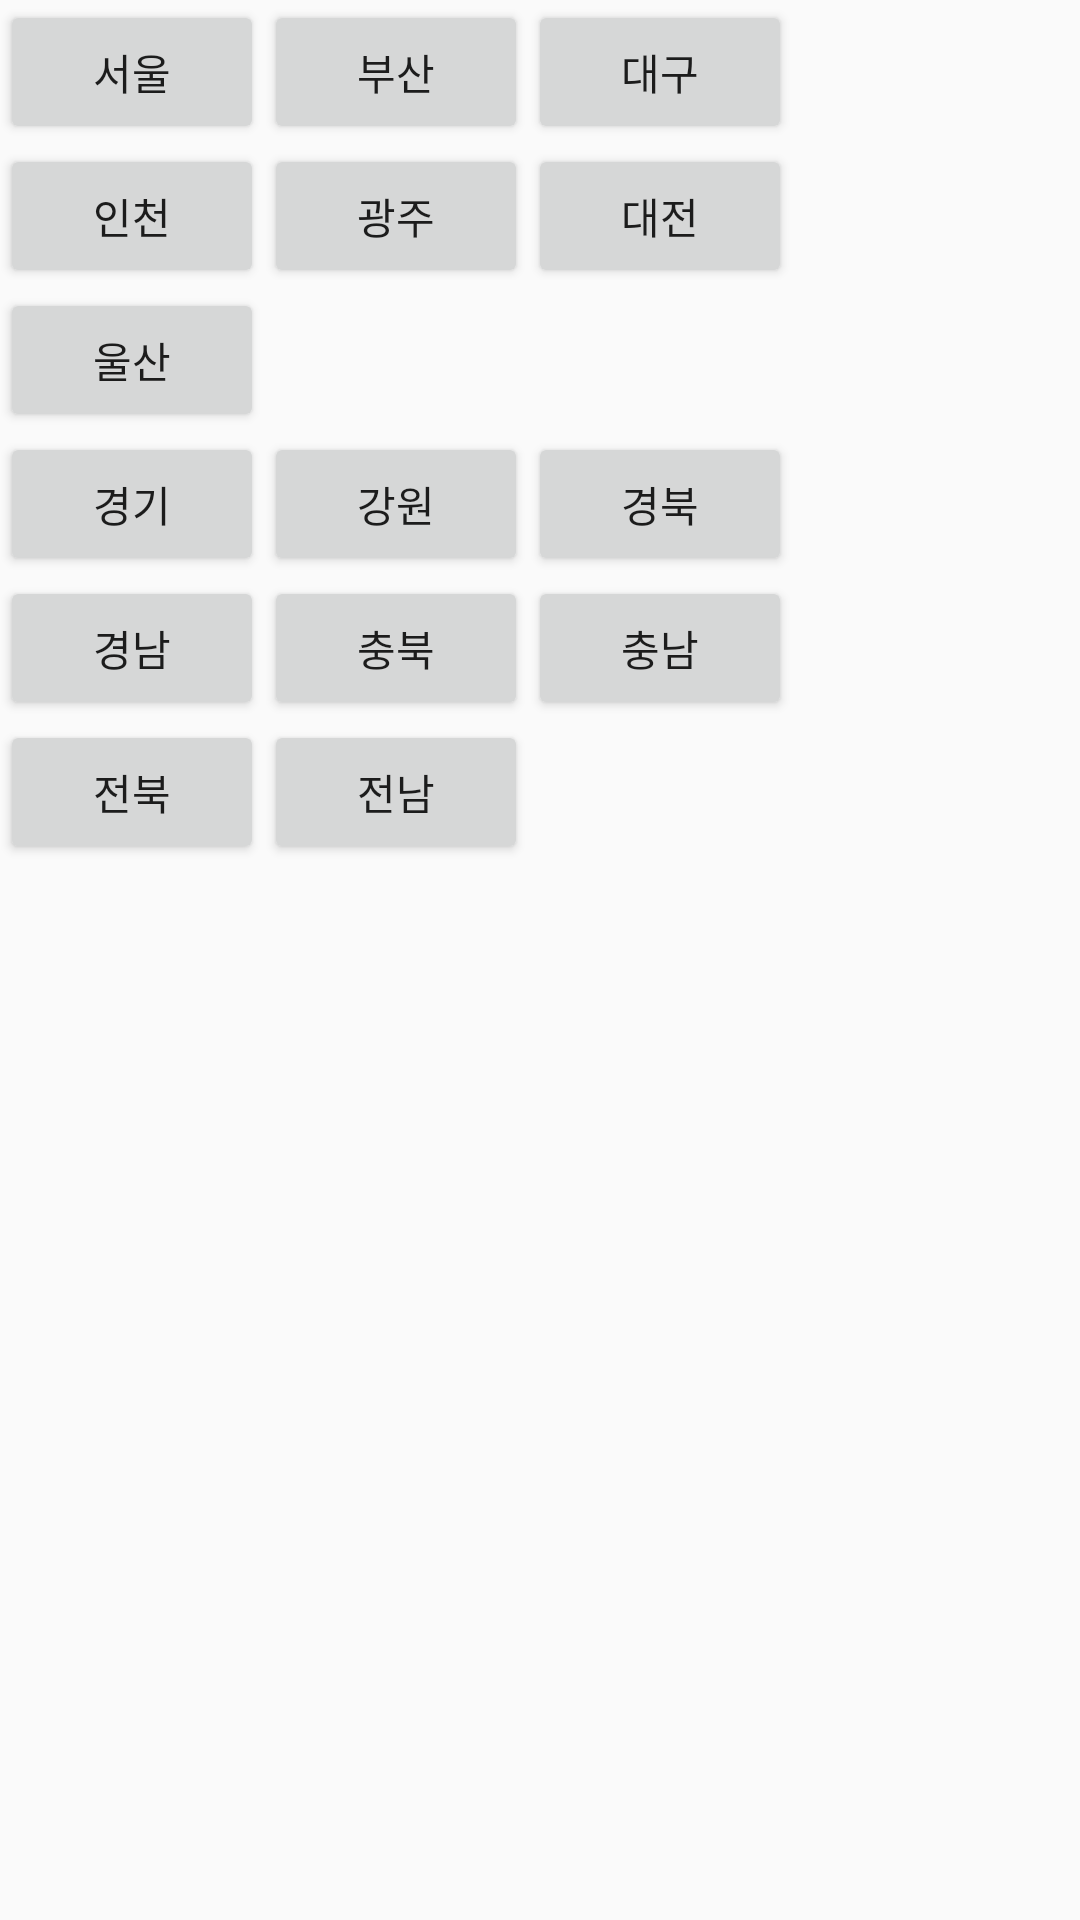

Write the Android layout XML for this screen, with the resource values it uses.
<!-- AndroidManifest.xml: application theme AppTheme -->
<!-- res/layout/fragment_province.xml -->
<?xml version="1.0" encoding="utf-8"?>
<LinearLayout xmlns:android="http://schemas.android.com/apk/res/android"
    android:orientation="vertical" android:layout_width="match_parent"
    android:layout_height="match_parent">

    <LinearLayout
        android:layout_width="match_parent"
        android:layout_height="wrap_content"
        android:orientation="horizontal">
        <Button
            android:id="@+id/seoul"
            android:text="서울"
            android:layout_width="wrap_content"
            android:layout_height="wrap_content" />

        <Button
            android:id="@+id/busan"
            android:text="부산"
            android:layout_width="wrap_content"
            android:layout_height="wrap_content" />

        <Button
            android:id="@+id/daegu"
            android:text="대구"
            android:layout_width="wrap_content"
            android:layout_height="wrap_content" />
    </LinearLayout>

    <LinearLayout
        android:layout_width="match_parent"
        android:layout_height="wrap_content"
        android:orientation="horizontal">
        <Button
            android:id="@+id/incheon"
            android:text="인천"
            android:layout_width="wrap_content"
            android:layout_height="wrap_content" />

        <Button
            android:id="@+id/gwangju"
            android:text="광주"
            android:layout_width="wrap_content"
            android:layout_height="wrap_content" />

        <Button
            android:id="@+id/daejeon"
            android:text="대전"
            android:layout_width="wrap_content"
            android:layout_height="wrap_content" />
    </LinearLayout>

    <LinearLayout
        android:layout_width="match_parent"
        android:layout_height="wrap_content"
        android:orientation="horizontal">
        <Button
            android:id="@+id/ulsan"
            android:text="울산"
            android:layout_width="wrap_content"
            android:layout_height="wrap_content" />

    </LinearLayout>


    <LinearLayout
        android:layout_width="match_parent"
        android:layout_height="wrap_content"
        android:orientation="horizontal">
        <Button
            android:id="@+id/gyeonggi"
            android:text="경기"
            android:layout_width="wrap_content"
            android:layout_height="wrap_content" />

        <Button
            android:id="@+id/gangwon"
            android:text="강원"
            android:layout_width="wrap_content"
            android:layout_height="wrap_content" />

        <Button
            android:id="@+id/gyeongbuk"
            android:text="경북"
            android:layout_width="wrap_content"
            android:layout_height="wrap_content" />
    </LinearLayout>

    <LinearLayout
        android:layout_width="match_parent"
        android:layout_height="wrap_content"
        android:orientation="horizontal">
        <Button
            android:id="@+id/gyeongnam"
            android:text="경남"
            android:layout_width="wrap_content"
            android:layout_height="wrap_content" />

        <Button
            android:id="@+id/chungbuk"
            android:text="충북"
            android:layout_width="wrap_content"
            android:layout_height="wrap_content" />

        <Button
            android:id="@+id/chungnam"
            android:text="충남"
            android:layout_width="wrap_content"
            android:layout_height="wrap_content" />
    </LinearLayout>

    <LinearLayout
        android:layout_width="match_parent"
        android:layout_height="wrap_content"
        android:orientation="horizontal">
        <Button
            android:id="@+id/jeonbuk"
            android:text="전북"
            android:layout_width="wrap_content"
            android:layout_height="wrap_content" />

        <Button
            android:id="@+id/jeonnam"
            android:text="전남"
            android:layout_width="wrap_content"
            android:layout_height="wrap_content" />

    </LinearLayout>
</LinearLayout>
<!-- resources referenced by this layout -->
<resources>
  <style name="AppTheme" parent="Theme.AppCompat.Light.NoActionBar">
          
          <item name="colorPrimary">@color/colorPrimary</item>
          <item name="colorPrimaryDark">@color/colorPrimaryDark</item>
          <item name="colorAccent">@color/colorAccent</item>
      </style>
  <color name="colorPrimary">#305398</color>
  <color name="colorPrimaryDark">#303F9F</color>
  <color name="colorAccent">#FF4081</color>
</resources>
